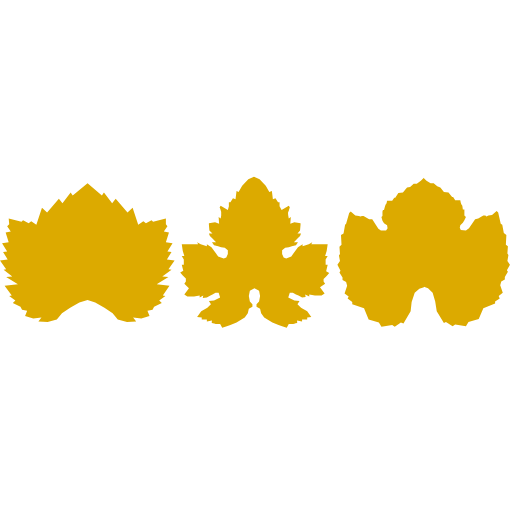
t = 0.00 s
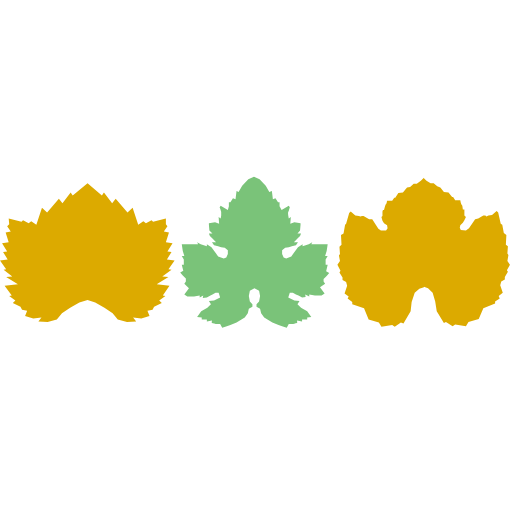
t = 1.63 s
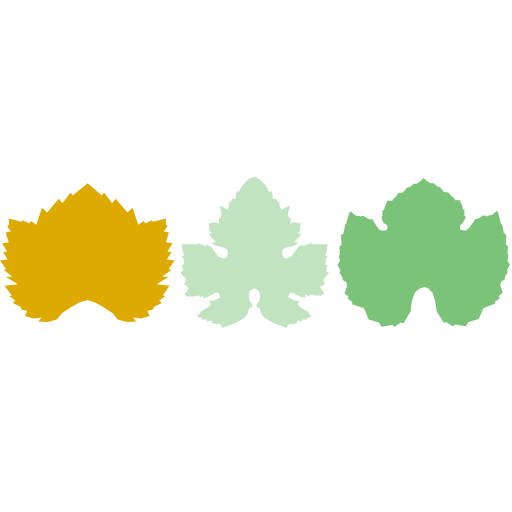
t = 2.63 s
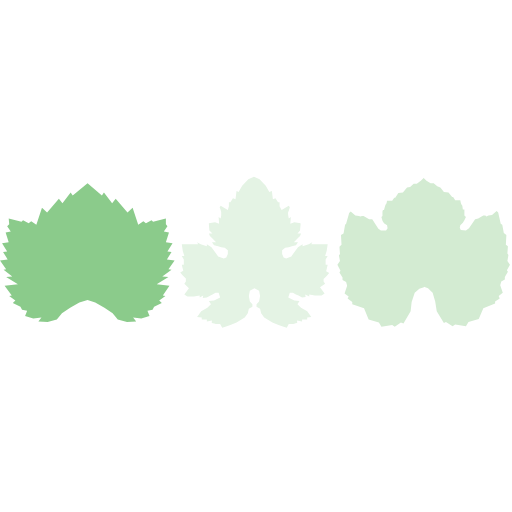
t = 3.88 s
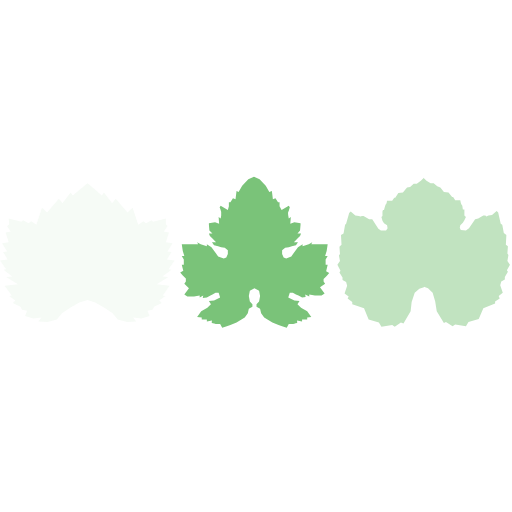
t = 5.38 s
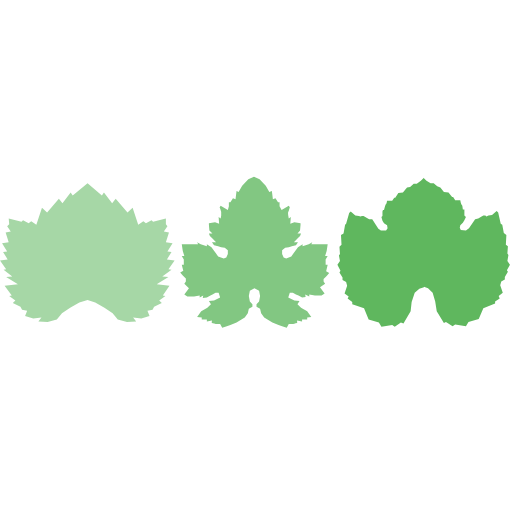
t = 6.75 s

The animated SVG that drew these frames (rendered in a browser with its animation timeline set to each time). Animation: 3 SMIL elements (animate=3); one cycle of 8.00 s, repeats indefinitely.

<?xml version="1.0" encoding="utf-8"?>
<!-- Generator: Adobe Illustrator 26.2.1, SVG Export Plug-In . SVG Version: 6.00 Build 0)  -->
<svg version="1.1" id="Layer_1" xmlns="http://www.w3.org/2000/svg" xmlns:xlink="http://www.w3.org/1999/xlink" x="0px" y="0px"
	 viewBox="0 0 100 100" style="enable-background:new 0 0 100 100;" xml:space="preserve">
<style type="text/css">
	.st0{fill:#DCAA00;}
</style>
<polygon class="st0" points="33.5,52.7 31.7,54 32.9,54.1 30.6,55.5 33.1,55.8 31.8,57.7 32.3,57.8 31.1,58.7 31.6,59.2 30.1,59.9 
	29.8,60.5 28.8,60.7 29.2,61.7 27.6,62.2 26,62 26.6,62.8 24.8,62.9 23,62.4 22,61.2 20.4,60.1 18.6,59.1 17.1,58.6 15.5,59.1 
	13.7,60.1 12.1,61.2 11.1,62.4 9.3,62.9 7.5,62.8 8.1,62 6.5,62.2 4.9,61.7 5.3,60.7 4.3,60.5 4,59.9 2.5,59.2 3,58.7 1.8,57.8 
	2.3,57.7 0.9,55.8 3.5,55.5 1.2,54.1 2.4,54 0.7,52.7 1.2,52.6 0,50.9 1.5,50.7 0.6,49.2 1.4,49.1 0.4,47.5 1.7,47.3 1.1,45.4 
	2.1,45.2 1.4,44.2 1.8,43.8 1.7,42.7 4.2,43.3 4.5,43 5.6,43.6 6.1,43.2 7.1,43.9 8.2,40.6 9.2,41.5 11.5,38.8 12.2,39.7 13.8,37.6 
	14.2,38.2 17.1,35.8 19.9,38.2 20.3,37.6 21.9,39.7 22.6,38.8 24.9,41.5 25.9,40.6 27,43.9 28,43.2 28.5,43.6 29.6,43 29.9,43.3 
	32.4,42.7 32.4,43.8 32.7,44.2 32,45.2 33,45.4 32.4,47.3 33.7,47.5 32.7,49.1 33.5,49.2 32.6,50.7 34.1,50.9 32.9,52.6 ">

<animate  accumulate="none" additive="replace" attributeName="fill" attributeType="XML" begin="3s" calcMode="linear" dur="5s" fill="remove" repeatCount="indefinite" restart="always" values="#4DAF4C;#fff;#4DAF4C">
	</animate>

</polygon>

<polygon class="st0" points="99,52.8 99.2,53.1 98.6,54.1 98.6,54.6 97.9,55 97.7,55.7 98.2,57.2 97.4,57.8 97.6,58.3 96.7,58.9 
	96.7,59.3 94.4,60.2 93.5,62.3 91.5,62.9 91,63.7 88.9,63.4 88.4,63.7 87.1,62.9 86.7,63.1 85.3,60.8 85,58.9 84.5,57.2 83.6,56.3 
	82.8,56 82.8,56.1 81.9,56.4 81,57.2 80.4,59 80.2,60.8 78.8,63.2 78.3,63 77.1,63.8 76.6,63.5 74.5,63.8 74,63 72,62.4 71.1,60.2 
	68.8,59.4 68.8,59 67.9,58.3 68.1,57.9 67.3,57.3 67.8,55.8 67.6,55.1 66.9,54.7 66.9,54.2 66.3,53.2 66.5,52.9 65.9,51.7 66.4,51 
	66.2,49.9 66.4,49.6 66.3,48.2 66.7,47.8 66.6,45.9 67.1,45.6 67.4,43.9 67.6,43.7 68.2,41.6 68.5,41.3 69.4,42.1 70.1,42.2 
	70.4,42.3 70.7,42.2 71,42.2 72.1,42.8 72.7,42.8 73.9,44.7 74.4,45 75.4,45 75.7,44.6 75.6,44 75,43.6 74.7,43.1 74.5,42.4 
	74.7,42.2 74.7,41.3 74.8,41 75,41 75.2,40.3 75.3,40 75.5,39.7 75.6,39.2 76.6,39.2 77,38.6 77.2,38.6 77.8,37.7 78.7,37.6 
	79.5,36.6 80.1,36.5 80.8,35.9 81.4,35.9 82.2,35.3 82.7,34.8 82.7,34.7 83.3,35.3 84.1,35.8 84.7,35.8 85.4,36.4 86,36.6 
	86.7,37.5 87.6,37.6 88.3,38.5 88.5,38.5 88.9,39.1 89.9,39.1 90,39.6 90.1,39.9 90.3,40.2 90.4,40.9 90.7,40.9 90.7,41.2 
	90.7,42.1 91,42.4 90.7,43 90.4,43.5 89.9,44 89.8,44.5 90,44.9 91,45 91.6,44.6 92.8,42.8 93.4,42.7 94.4,42.1 94.8,42.1 95,42.3 
	95.4,42.1 96.1,42 97,41.2 97.3,41.5 97.8,43.7 98.1,43.9 98.4,45.5 98.9,45.9 98.8,47.8 99.2,48.1 99.1,49.5 99.3,49.8 99.1,51 
	99.6,51.7 ">

	<animate  accumulate="none" additive="replace" attributeName="fill" attributeType="XML" begin="2s" calcMode="linear" dur="5s" fill="remove" repeatCount="indefinite" restart="always" values="#4DAF4C;#fff;#4DAF4C">
	</animate>

</polygon>


<path class="st0" d="M63.2,54.5V55l0.3,0.4l-1,0.7l0.5,0.7l0.4,0.5l-0.6,0.4l-1.3,0l-1.1-0.2v0.4l-0.8-0.4l0.1,0.5L59,58.1l-0.7-0.4
	l-0.5-0.2l-0.6-0.3l-0.6,0l-0.3,0.9l1.2,0.6l1,0.1l-0.4,0.6l0.7,0.7l1.2,0.7l0.8,1.1L60,62v0.4h-1v0.4l-1-0.2c0,0,0.1,0.5,0,0.5
	c-0.1,0-0.7,0.2-0.7,0.2l-0.9,0L56,64l-0.9-0.3l-0.7-0.2L53.2,63l-1.6-1l-0.6-0.8l-0.2-0.9l-0.7-0.4l0-0.5l0.5-0.5l0.2-1.1l-0.2-1
	l-0.9-0.5l-0.9,0.5l-0.2,1l0.2,1.1l0.5,0.5l0,0.5l-0.7,0.4l-0.2,0.9L47.8,62l-1.6,1l-1.2,0.5l-0.7,0.2L43.4,64L43,63.3l-0.9,0
	c0,0-0.5-0.2-0.7-0.2c-0.1,0,0-0.5,0-0.5l-1,0.2v-0.4h-1V62l-0.9-0.1l0.8-1.1l1.2-0.7l0.7-0.7l-0.4-0.6l1-0.1l1.2-0.6l-0.3-0.9
	l-0.6,0l-0.6,0.3l-0.4,0.2l-0.7,0.4l-0.8,0.1l0.1-0.5L39,58.1v-0.4l-1.1,0.2l-1.3,0L36,57.5l0.4-0.5l0.5-0.7L36,55.4l0.3-0.4v-0.6
	l-0.6-0.6l-0.5-0.6l0.6-0.3l-0.3-1.2h0.4v-1l-0.4-0.7H36l-0.3-1l-0.2-1.3h3.2l-0.2-0.4l0.7,0.4l1.2,0.4l0-0.4l0.9,0.6l0.9,1.2
	l0.4,0.6l1.1,0.4l0.5-0.2l0.3-0.7l0-0.7l-0.6-0.5l-0.7-0.1l-0.6-0.2l-0.8-0.2l-0.4-0.6h0.8l-0.7-0.7l-0.5-0.5l-0.2-0.5h0.7L40.9,45
	l-0.1-1.1l0-0.3l1.2-0.2l0.8,0.3l-0.1-1.3l0.4,0.3l0.1-0.6c0,0,0-0.6,0-0.7c0-0.1-0.3-0.9-0.3-0.9l0.2-0.3l0.9,0.5l0.5,0.3l0.2-0.7
	l0-0.8H45l0.5-0.8l0.5,0.2l0.2-1.6l0.4,0.2l0.7-1.2l1.2-1.3l1.1-0.5l1.1,0.5l1.2,1.3l0.7,1.2l0.5-0.2l0.2,1.6l0.5-0.2l0.5,0.8h0.3
	l0,0.8L55,41l0.5-0.3l0.9-0.5l0.2,0.3c0,0-0.2,0.8-0.3,0.9s0,0.7,0,0.7l0.1,0.6l0.4-0.3l-0.1,1.3l0.8-0.3l1.2,0.2l0,0.3L58.6,45
	l-0.5,0.6h0.7l-0.2,0.5l-0.5,0.5l-0.7,0.7h0.8l-0.4,0.6L57,48.1l-0.6,0.2l-0.7,0.1l-0.6,0.5l0,0.7l0.3,0.7l0.5,0.2l1-0.4l0.4-0.6
	l0.9-1.2l0.9-0.6l0,0.4l1.2-0.4l0.7-0.4l-0.2,0.4H64l-0.2,1.3l-0.3,1H64l-0.4,0.7v1H64L63.7,53l0.6,0.3l-0.5,0.6L63.2,54.5z">

	<animate  accumulate="none" additive="replace" attributeName="fill" attributeType="XML" begin="1s" calcMode="linear" dur="5s" fill="remove" repeatCount="indefinite" restart="always" values="#4DAF4C;#fff;#4DAF4C">
	</animate>

</path>

</svg>
